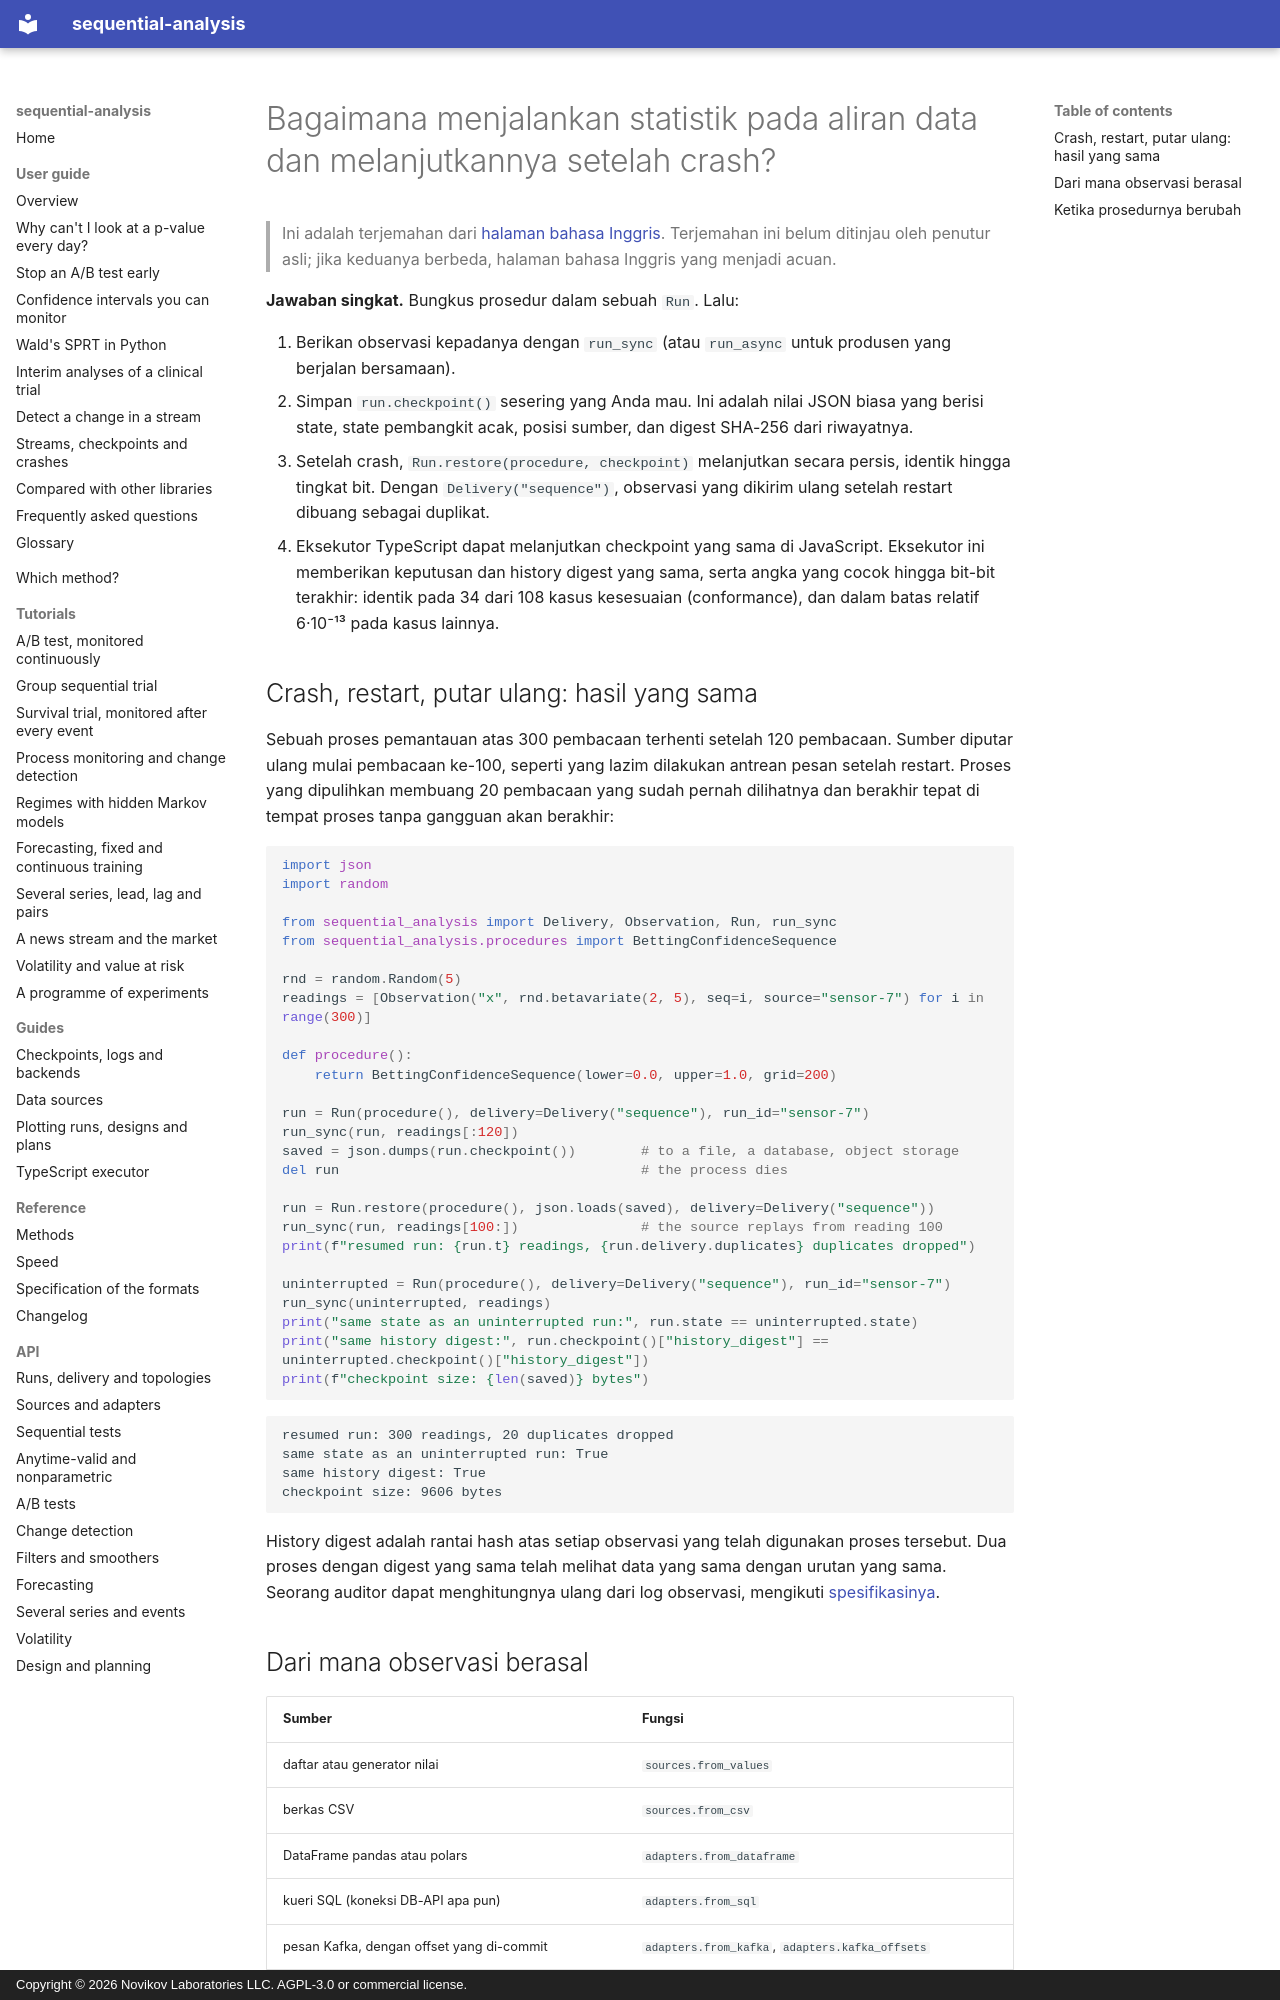

repository: andre-a-no/sequential-analysis · page: id/guide/streaming/index.html · generator: mkdocs · copyright: Copyright © 2026 Novikov Laboratories LLC. AGPL-3.0 or commercial license.

---
description: Cara menjalankan statistik sekuensial pada aliran data (Kafka, SQL, pandas, sensor) dan melanjutkannya setelah crash tepat di titik berhentinya. Checkpoint JSON, pengiriman tanpa duplikat, history digest untuk audit, dan proses yang sama dilanjutkan di Python atau TypeScript, dengan sequential-analysis.
language: id
---

# Bagaimana menjalankan statistik pada aliran data dan melanjutkannya setelah crash?

> Ini adalah terjemahan dari [halaman bahasa Inggris](../../guide/streaming.md). Terjemahan ini belum ditinjau oleh penutur asli; jika keduanya berbeda, halaman bahasa Inggris yang menjadi acuan.

**Jawaban singkat.** Bungkus prosedur dalam sebuah `Run`. Lalu:

1. Berikan observasi kepadanya dengan `run_sync` (atau `run_async` untuk
   produsen yang berjalan bersamaan).
2. Simpan `run.checkpoint()` sesering yang Anda mau. Ini adalah nilai JSON
   biasa yang berisi state, state pembangkit acak, posisi sumber, dan
   digest SHA-256 dari riwayatnya.
3. Setelah crash, `Run.restore(procedure, checkpoint)` melanjutkan secara
   persis, identik hingga tingkat bit. Dengan `Delivery("sequence")`,
   observasi yang dikirim ulang setelah restart dibuang sebagai duplikat.
4. Eksekutor TypeScript dapat melanjutkan checkpoint yang sama di
   JavaScript. Eksekutor ini memberikan keputusan dan history digest yang
   sama, serta angka yang cocok hingga bit-bit terakhir: identik pada 34
   dari 108 kasus kesesuaian (conformance), dan dalam batas relatif
   6·10⁻¹³ pada kasus lainnya.

## Crash, restart, putar ulang: hasil yang sama

Sebuah proses pemantauan atas 300 pembacaan terhenti setelah 120
pembacaan. Sumber diputar ulang mulai pembacaan ke-100, seperti yang
lazim dilakukan antrean pesan setelah restart. Proses yang dipulihkan
membuang 20 pembacaan yang sudah pernah dilihatnya dan berakhir tepat di
tempat proses tanpa gangguan akan berakhir:

```python
import json
import random

from sequential_analysis import Delivery, Observation, Run, run_sync
from sequential_analysis.procedures import BettingConfidenceSequence

rnd = random.Random(5)
readings = [Observation("x", rnd.betavariate(2, 5), seq=i, source="sensor-7") for i in range(300)]

def procedure():
    return BettingConfidenceSequence(lower=0.0, upper=1.0, grid=200)

run = Run(procedure(), delivery=Delivery("sequence"), run_id="sensor-7")
run_sync(run, readings[:120])
saved = json.dumps(run.checkpoint())        # to a file, a database, object storage
del run                                     # the process dies

run = Run.restore(procedure(), json.loads(saved), delivery=Delivery("sequence"))
run_sync(run, readings[100:])               # the source replays from reading 100
print(f"resumed run: {run.t} readings, {run.delivery.duplicates} duplicates dropped")

uninterrupted = Run(procedure(), delivery=Delivery("sequence"), run_id="sensor-7")
run_sync(uninterrupted, readings)
print("same state as an uninterrupted run:", run.state == uninterrupted.state)
print("same history digest:", run.checkpoint()["history_digest"] == uninterrupted.checkpoint()["history_digest"])
print(f"checkpoint size: {len(saved)} bytes")
```

```text
resumed run: 300 readings, 20 duplicates dropped
same state as an uninterrupted run: True
same history digest: True
checkpoint size: 9606 bytes
```

History digest adalah rantai hash atas setiap observasi yang telah
digunakan proses tersebut. Dua proses dengan digest yang sama telah
melihat data yang sama dengan urutan yang sama. Seorang auditor dapat
menghitungnya ulang dari log observasi, mengikuti
[spesifikasinya](../../spec.md).
